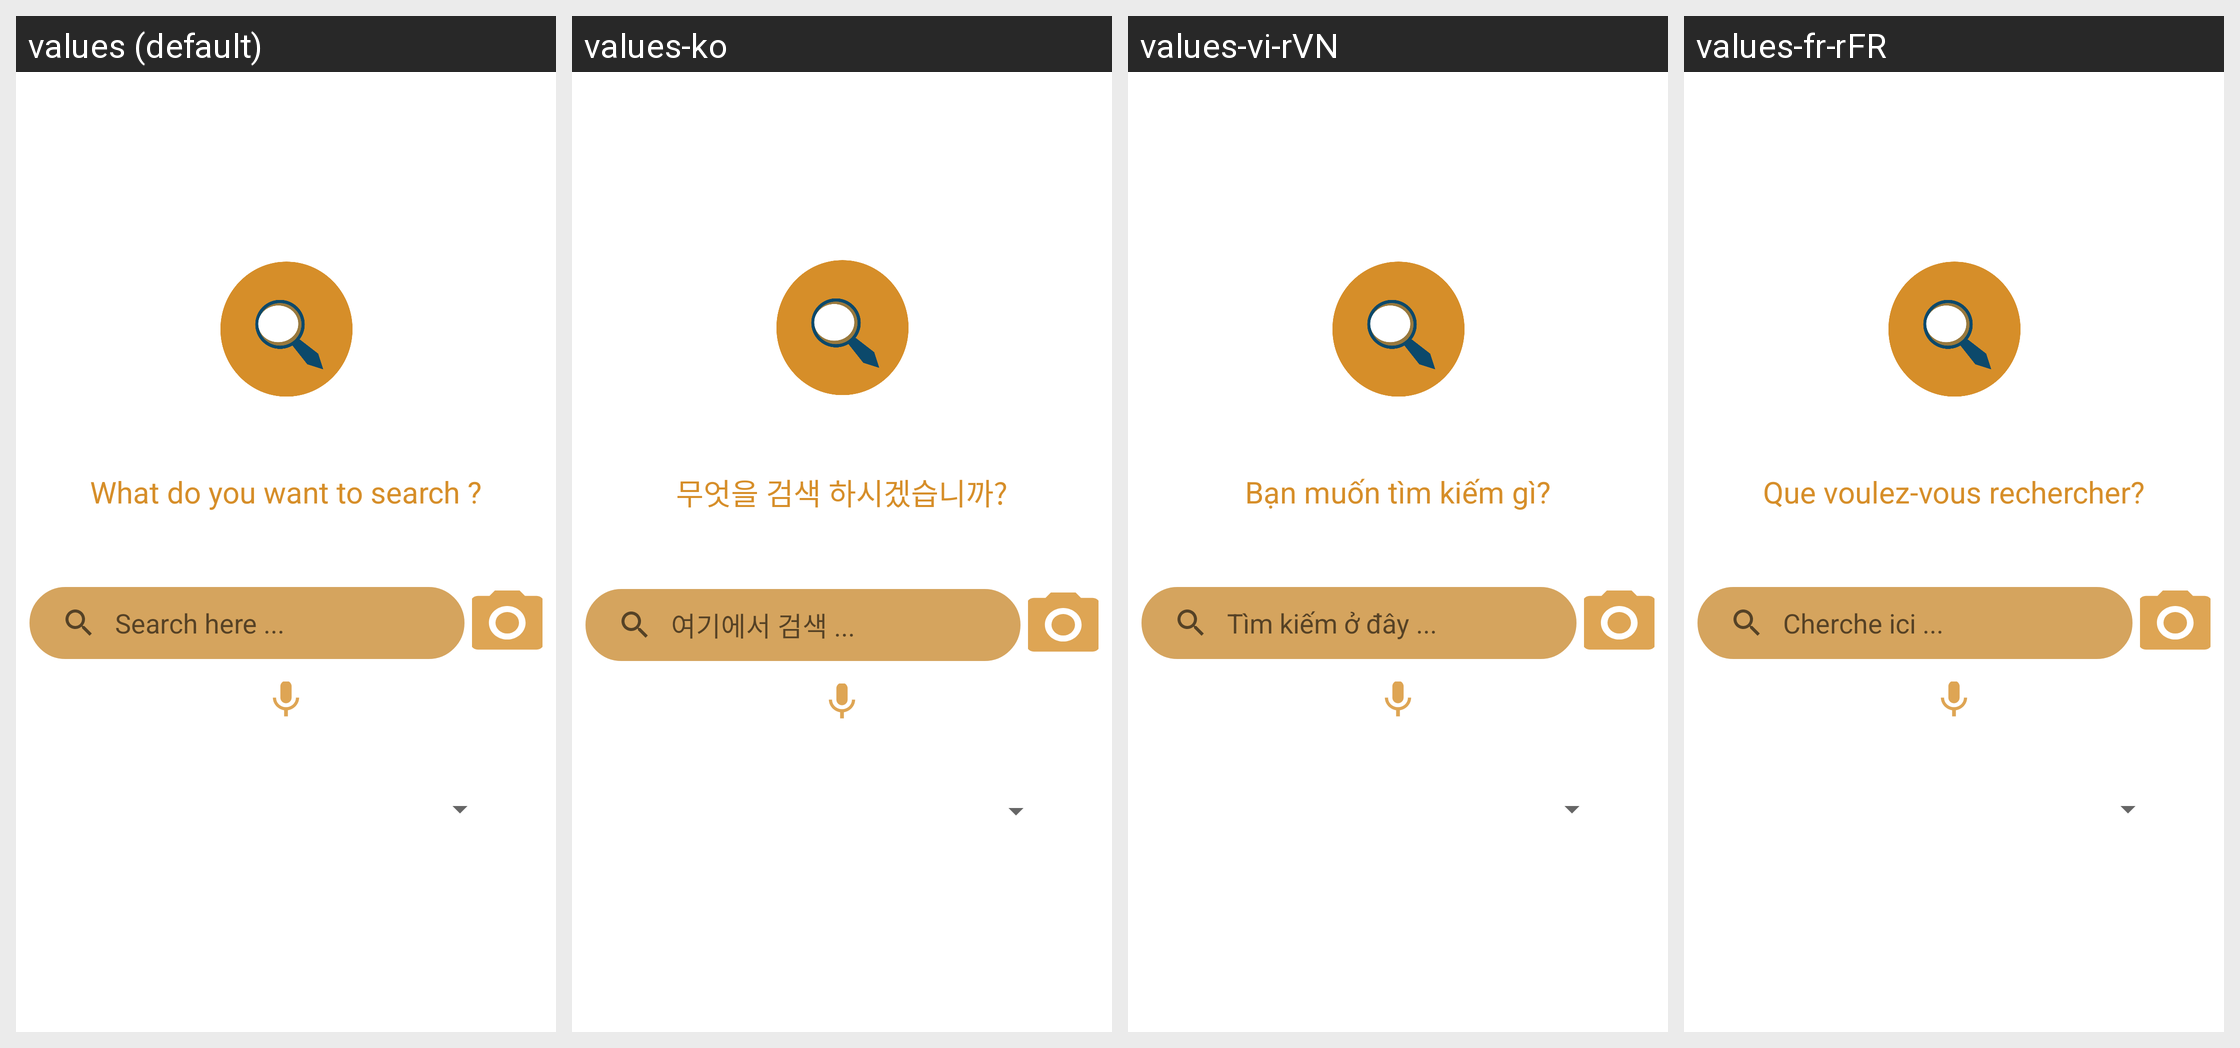

Here is an Android app screen in its default locale and in the app's own translations. Write out the translated-string differences for the strings that appear on this screen.
Android screen res/layout/fragment_home.xml rendered under 4 locales, left to right: values (default), values-ko, values-vi-rVN, values-fr-rFR. Device: Nexus 5 (rendered at 1080×1920; each locale shown at half size, 540×960, under a caption strip naming it); theme AppTheme.
Other locales in the repository, not shown: values-en-rUS.
Strings drawn on this screen, with the default value and each locale's value (text and hints the layout hard-codes, and strings that could not be matched under every locale, appear in the picture but are not listed):

search_title
  values: What do you want to search ?
  values-ko: 무엇을 검색 하시겠습니까?
  values-vi-rVN: Bạn muốn tìm kiếm gì?
  values-fr-rFR: Que voulez-vous rechercher?

search_here
  values: Search here ...
  values-ko: 여기에서 검색 ...
  values-vi-rVN: Tìm kiếm ở đây ...
  values-fr-rFR: Cherche ici ...
